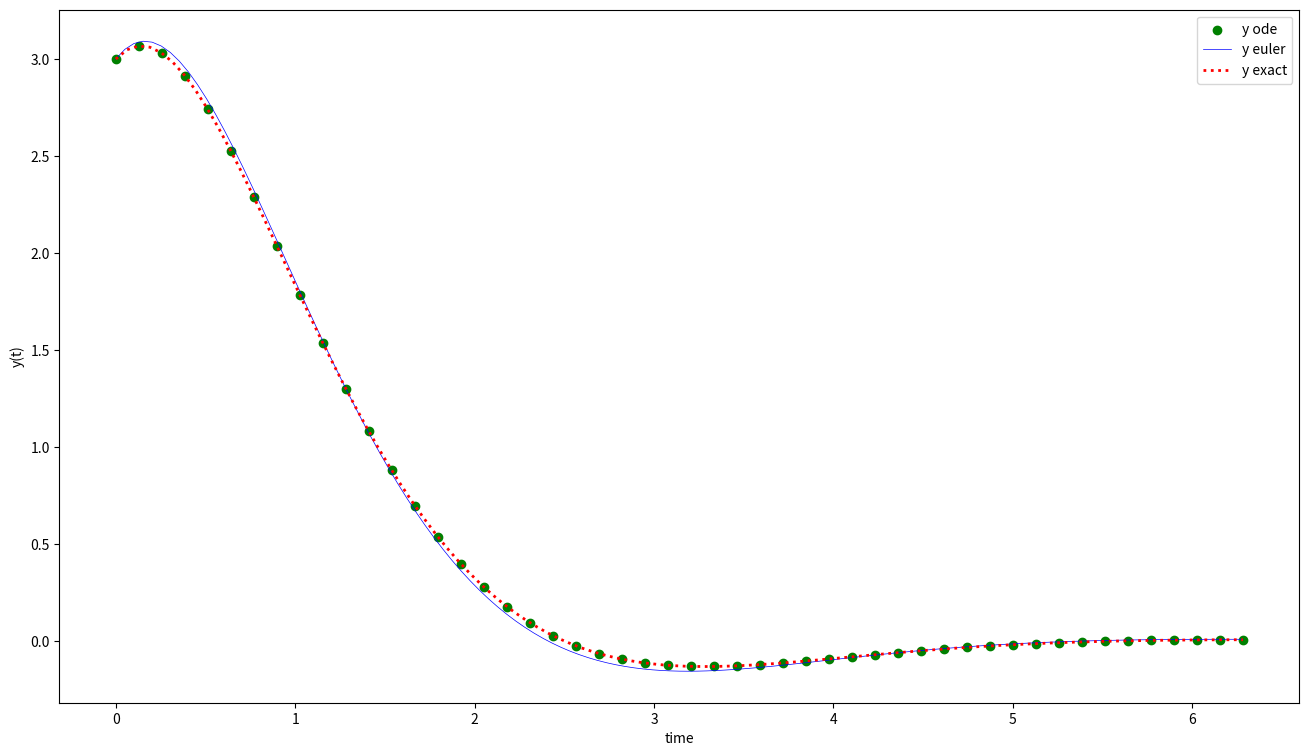

This figure's Python source:
import numpy as np
from scipy.integrate import odeint
import matplotlib.pyplot as plt

# initial condition
y0 = [3,1]

# definisi selang t
delta_1 = 50
delta_2 = 100

# time points
t_eksak = np.linspace(0,2*np.pi,delta_2)
t_ode = np.linspace(0,2*np.pi,delta_1)

# function that returns dy/dt
def model(y,t):
    return(y[1], - 2*y[1] - 2*y[0])

# fungsi solusi eksak
def y(t):
    y = np.exp(-t) * (3*np.cos(t) + 4*np.sin(t))
    return y

# solve ODE
y_ode_hit = odeint(model,y0,t_ode)
y_ode = y_ode_hit[:,0]

# y eksak
y_exact = y(t_eksak)

# =============================
# metode euler
a = float(0)
b = float(2*np.pi)
h = float(0.05)
n = int((b-a)/h) 
z = np.zeros(n)
z[0] = 3
w = np.zeros(n)
w[0] = 1
for k in range(0,(n-1)):
  z[k+1] = z[k] + h*w[k]
  w[k+1] = w[k] + h * ((-2*w[k]) - (2*z[k]))
y_euler = z
t_euler = np.linspace(a,b,n)

# =============================
# plot results
plt.figure(figsize = (16,9))
plt.scatter(t_ode,y_ode,color = "green",label='y ode')
plt.plot(t_euler,y_euler,color = "blue",label='y euler',linewidth=.5,linestyle="-")
plt.plot(t_eksak,y_exact,color = "red",linewidth=2,linestyle="dotted",label='y exact')
plt.xlabel('time')
plt.ylabel('y(t)')
plt.legend()
plt.savefig('soal_3.png',dpi = 450)
